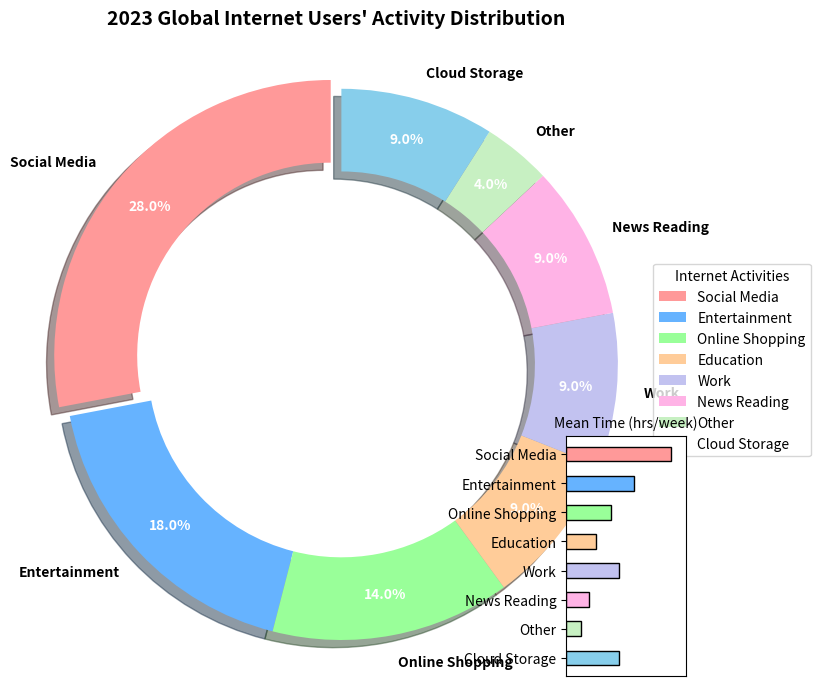

The matplotlib source for this figure:
import matplotlib.pyplot as plt

activities = ['Social Media', 'Entertainment', 'Online Shopping', 'Education', 'Work', 'News Reading', 'Other', 'Cloud Storage']
percentages = [28, 18, 14, 9, 9, 9, 4, 9]
colors = ['#ff9999','#66b3ff','#99ff99','#ffcc99','#c2c2f0','#ffb3e6', '#c7f0c2', '#87ceeb']
explode = (0.05, 0, 0, 0, 0, 0, 0, 0)

fig, ax = plt.subplots(figsize=(8, 8))
wedges, texts, autotexts = ax.pie(
    percentages, 
    colors=colors, 
    explode=explode, 
    labels=activities, 
    autopct='%1.1f%%', 
    startangle=90, 
    pctdistance=0.85,
    wedgeprops=dict(width=0.3),  # Create a hole by adjusting the width
    shadow=True
)

plt.setp(autotexts, size=10, weight="bold", color='white')
plt.setp(texts, size=10, weight='bold')
ax.legend(wedges, activities, title="Internet Activities", loc="center left", bbox_to_anchor=(1, 0, 0.5, 1))
ax.set_title("2023 Global Internet Users' Activity Distribution", fontsize=14, weight='bold', pad=20)

# Secondary subplot
mean_hours = [7.0, 4.5, 3.0, 2.0, 3.5, 1.5, 1.0, 3.5]
ax2 = fig.add_axes([0.8, 0.1, 0.15, 0.3])
ax2.barh(activities, mean_hours, color=colors, edgecolor='black', height=0.5)
ax2.set_title('Mean Time (hrs/week)', fontsize=10)
ax2.set_xlim(0, max(mean_hours) + 1)
ax2.invert_yaxis()
ax2.set_xticks([])

ax.axis('equal')

plt.show()
